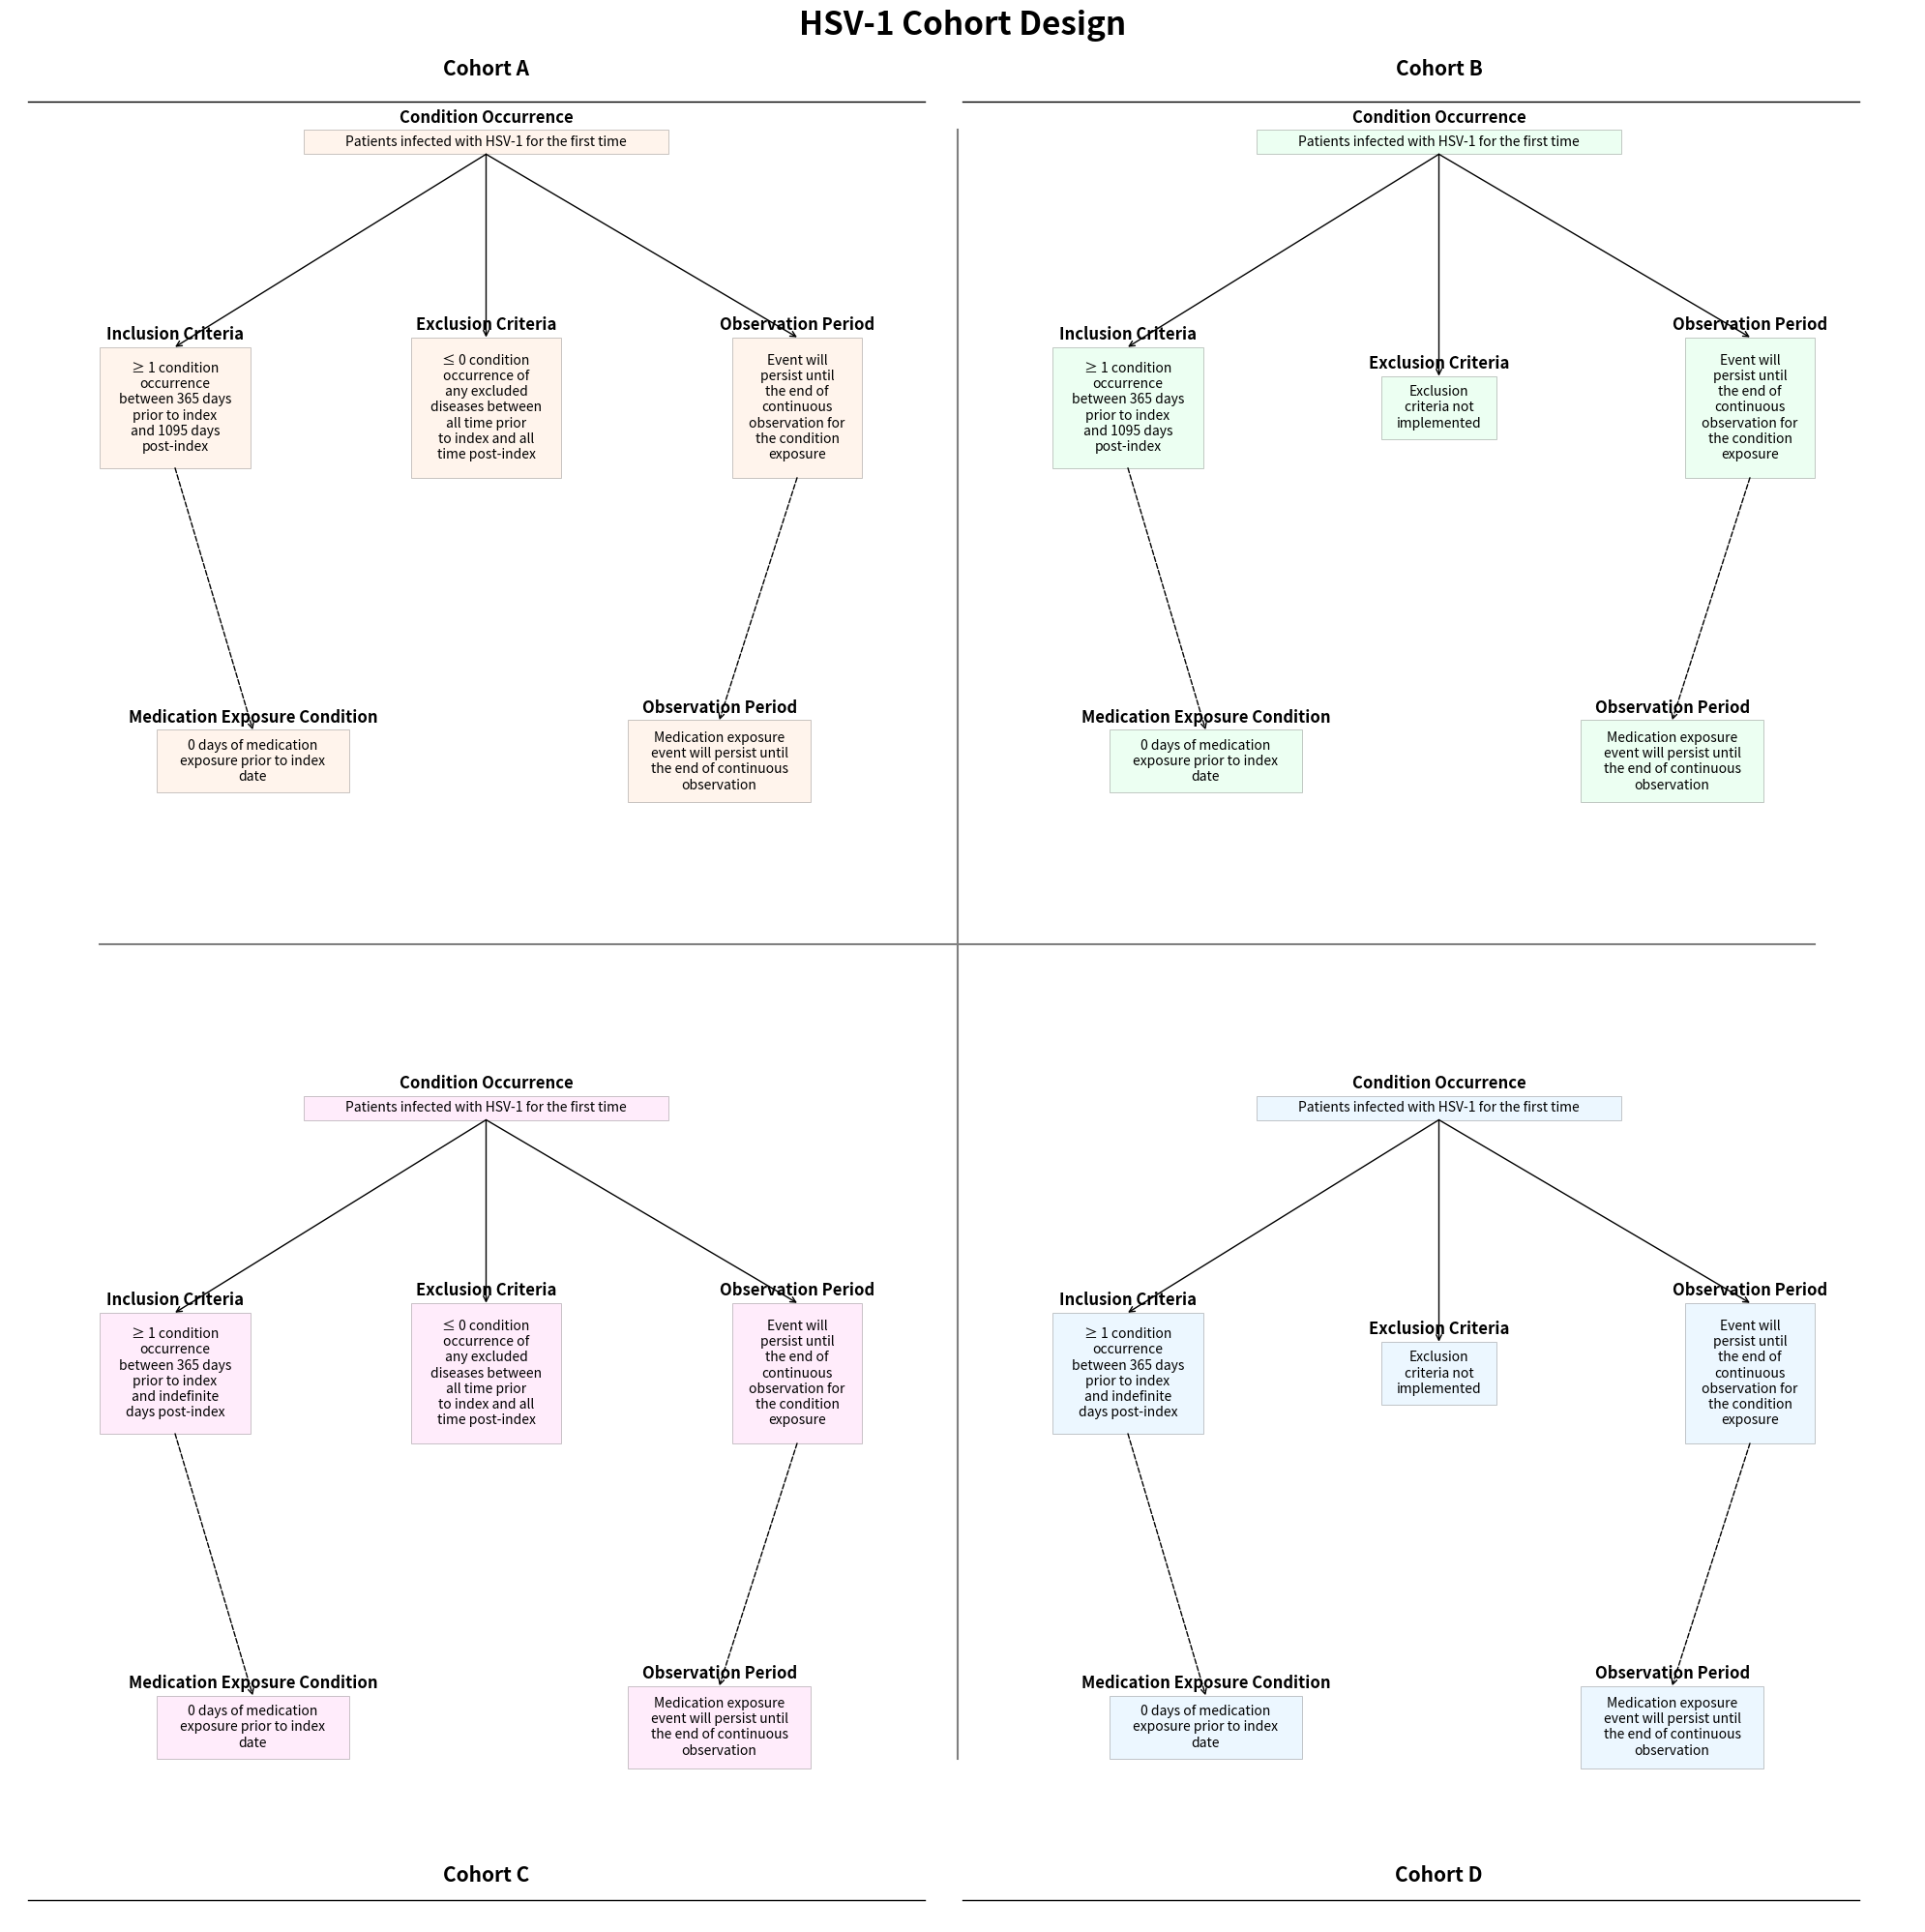

Here is the Python script that generated this plot:
import matplotlib.pyplot as plt
import matplotlib.patches as patches
import numpy as np


def create_box(ax, x, y, max_width, title, content, color, text_size):
    wrapped_text = wrap_text(content, int(max_width * 100))  # Reduced wrap width for larger font
    text = ax.text(x, y, wrapped_text, ha='center', va='center', wrap=True, fontsize=text_size)

    bbox = text.get_window_extent(renderer=ax.figure.canvas.get_renderer())
    bbox_data = bbox.transformed(ax.transData.inverted())
    padding = 0.004  # Increased padding
    new_width = min(max_width, bbox_data.width + padding)
    new_height = bbox_data.height + padding

    rect = patches.Rectangle((x - new_width / 2, y - new_height / 2), new_width, new_height, fill=True, facecolor=color,
                             edgecolor='black', linewidth=0.5, alpha=0.3)
    ax.add_patch(rect)

    ax.text(x, y + new_height / 2 + 0.002, title, ha='center', va='bottom', fontweight='bold', fontsize=text_size + 2)

    return new_width, new_height, y - new_height / 2, y + new_height / 2, x - new_width / 2, x + new_width / 2


def wrap_text(text, max_width):
    words = text.split()
    lines = []
    current_line = []
    current_width = 0
    for word in words:
        word_width = len(word)
        if current_width + word_width <= max_width:
            current_line.append(word)
            current_width += word_width + 1
        else:
            lines.append(' '.join(current_line))
            current_line = [word]
            current_width = word_width
    lines.append(' '.join(current_line))
    return '\n'.join(lines)


def add_arrow(ax, start, end, style):
    if style == 'dashed':
        mid = ((start[0] + end[0]) / 2, (start[1] + 3 * end[1]) / 4)
        ax.annotate('', xy=end, xytext=start,
                    arrowprops=dict(arrowstyle='->', linestyle='dashed',
                                    color='black', linewidth=1, shrinkA=0, shrinkB=0))
    else:
        ax.annotate('', xy=end, xytext=start,
                    arrowprops=dict(arrowstyle='->', linestyle='solid',
                                    color='black', linewidth=1, shrinkA=0, shrinkB=0))


def create_cohort(ax, x, y, width, height, color, cohort_letter, text_size):
    cohort_text_size = int(text_size * 1.5)
    label_offset = 0.01
    if cohort_letter in ['A', 'B']:
        ax.text(x + width / 2, y + height + label_offset, f"Cohort {cohort_letter}", ha='center', va='bottom',
                fontweight='bold', fontsize=cohort_text_size)
        ax.axhline(y=y + height - 0.002, xmin=x / 1.02, xmax=(x + width) / 1.02, color='black', linewidth=1)
    else:
        ax.text(x + width / 2, y + label_offset, f"Cohort {cohort_letter}", ha='center', va='bottom', fontweight='bold',
                fontsize=cohort_text_size)
        ax.axhline(y=y + 0.002, xmin=x / 1.02, xmax=(x + width) / 1.02, color='black', linewidth=1)

    # First layer
    y1 = y + height * 0.95 if cohort_letter in ['A', 'B'] else y + height * 0.90
    w1, h1, y1_bottom, y1_top, x1_left, x1_right = create_box(ax, x + width / 2, y1, width, "Condition Occurrence",
                                                              "Patients infected with\nHSV-1 for the first time", color,
                                                              text_size)

    # Second layer
    inclusion_text = ("≥ 1 condition occurrence between 365 days prior to index and 1095 days post-index"
                      if cohort_letter in ['A', 'B'] else
                      "≥ 1 condition occurrence between 365 days prior to index and indefinite days post-index")
    exclusion_text = (
        "≤ 0 condition occurrence of any excluded diseases between all time prior to index and all time post-index"
        if cohort_letter in ['A', 'C'] else
        "Exclusion criteria not implemented")
    observation_text = "Event will persist until the end of continuous observation for the condition exposure"

    y2 = y + height * 0.65 if cohort_letter in ['A', 'B'] else y + height * 0.60
    w2_left, h2_left, y2_left_bottom, y2_left_top, x2_left_left, x2_left_right = create_box(ax, x + width * 0.16, y2,
                                                                                            width * 0.32,
                                                                                            "Inclusion Criteria",
                                                                                            inclusion_text, color,
                                                                                            text_size)
    w2_mid, h2_mid, y2_mid_bottom, y2_mid_top, x2_mid_left, x2_mid_right = create_box(ax, x + width * 0.5, y2,
                                                                                      width * 0.32,
                                                                                      "Exclusion Criteria",
                                                                                      exclusion_text, color, text_size)
    w2_right, h2_right, y2_right_bottom, y2_right_top, x2_right_left, x2_right_right = create_box(ax, x + width * 0.84,
                                                                                                  y2, width * 0.32,
                                                                                                  "Observation Period",
                                                                                                  observation_text,
                                                                                                  color, text_size)

    # Third layer
    med_exposure_text = "0 days of medication exposure prior to index date"
    med_observation_text = "Medication exposure event will persist until the end of continuous observation"

    y3 = y + height * 0.25 if cohort_letter in ['A', 'B'] else y + height * 0.20
    w3_left, h3_left, y3_left_bottom, y3_left_top, x3_left_left, x3_left_right = create_box(ax, x + width * 0.245, y3,
                                                                                            width * 0.49,
                                                                                            "Medication Exposure Condition",
                                                                                            med_exposure_text, color,
                                                                                            text_size)
    w3_right, h3_right, y3_right_bottom, y3_right_top, x3_right_left, x3_right_right = create_box(ax, x + width * 0.755,
                                                                                                  y3, width * 0.49,
                                                                                                  "Observation Period",
                                                                                                  med_observation_text,
                                                                                                  color, text_size)

    # Arrows
    add_arrow(ax, (x + width / 2, y1_bottom), (x + width * 0.16, y2_left_top), 'solid')
    add_arrow(ax, (x + width / 2, y1_bottom), (x + width * 0.5, y2_mid_top), 'solid')
    add_arrow(ax, (x + width / 2, y1_bottom), (x + width * 0.84, y2_right_top), 'solid')
    add_arrow(ax, (x + width * 0.16, y2_left_bottom), (x + width * 0.245, y3_left_top), 'dashed')
    add_arrow(ax, (x + width * 0.84, y2_right_bottom), (x + width * 0.755, y3_right_top), 'dashed')

    return min(x1_left, x2_left_left, x3_left_left), max(x1_right, x2_right_right, x3_right_right), min(y3_left_bottom,
                                                                                                        y2_left_bottom,
                                                                                                        y1_bottom), max(
        y1_top, y2_left_top, y2_right_top)


def main():
    fig, ax = plt.subplots(figsize=(20, 20))  # Increased figure size
    ax.set_xlim(0, 1)
    ax.set_ylim(0, 1)
    ax.axis('off')

    plt.title("HSV-1 Cohort Design", fontsize=24, fontweight='bold', y=1.02)

    colors = ['#FFDDC1', '#C1FFD7', '#FFC1F3', '#C1E7FF']
    cohorts = ['A', 'B', 'C', 'D']
    positions = [(0.01, 0.51), (0.51, 0.51), (0.01, 0.01), (0.51, 0.01)]

    text_size = 10  # Increased font size

    quadrant_bounds = []
    for color, cohort, pos in zip(colors, cohorts, positions):
        bounds = create_cohort(ax, pos[0], pos[1], 0.48, 0.48, color, cohort, text_size)
        quadrant_bounds.append(bounds)

    # Add dynamically adjusted plus sign separator
    min_x = min(bound[0] for bound in quadrant_bounds)
    max_x = max(bound[1] for bound in quadrant_bounds)
    min_y = min(bound[2] for bound in quadrant_bounds)
    max_y = max(bound[3] for bound in quadrant_bounds)

    ax.axhline(y=(min_y + max_y) / 2, xmin=min_x, xmax=max_x, color='gray', linestyle='-', linewidth=1.5)
    ax.axvline(x=(min_x + max_x) / 2, ymin=min_y, ymax=max_y, color='gray', linestyle='-', linewidth=1.5)

    plt.tight_layout()
    plt.savefig('HSV-1_Cohort_Design_Updated.png', dpi=300, bbox_inches='tight')
    plt.show()


if __name__ == "__main__":
    main()